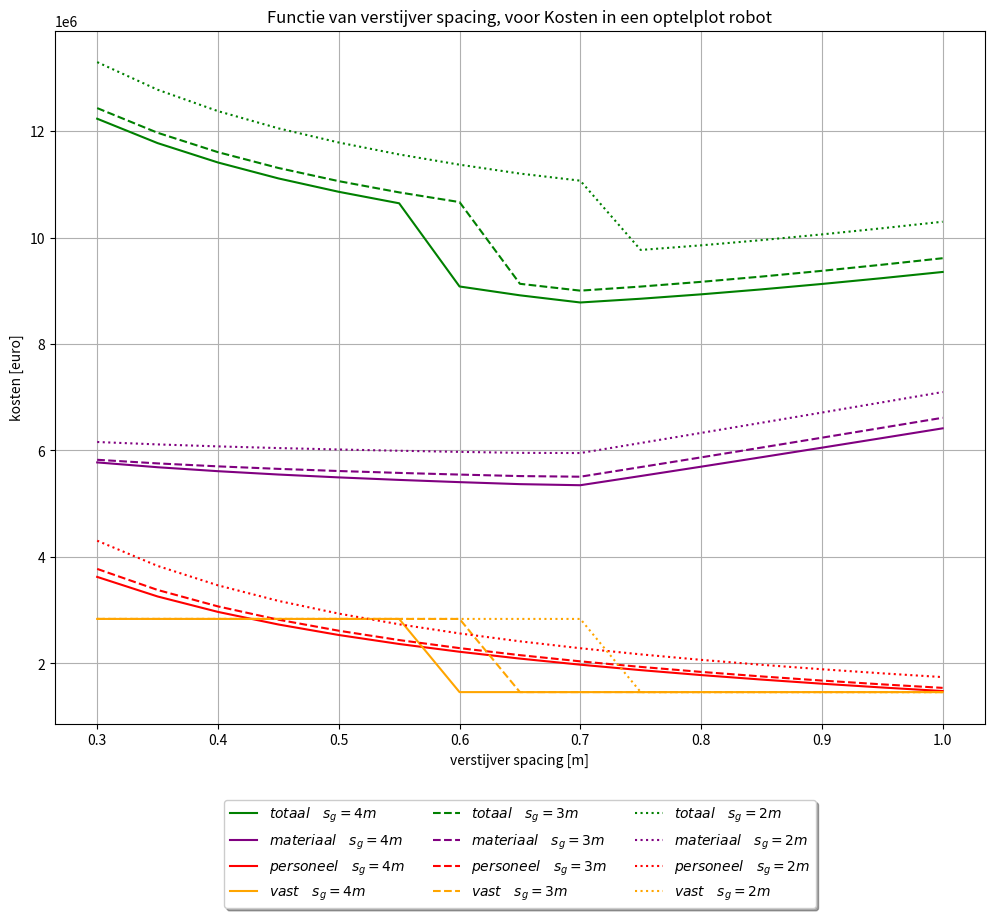

Python code for this plot: (Note: this script raises an exception after producing the figure.)
import matplotlib.pyplot as plt
import numpy as np
import math as m
import scipy

ss = np.arange(0.3,1.001,0.05)
groepsnummer = 2
station  = 5
uren = 8
n_perstation= 3 #aantal pesonen  
T = 8
Ks = 1.
rho = 1025
g = 9.81
p = T *g *rho
rho_plaat = 7800
sigma_y = 305E6
tp_form = ss*np.sqrt((p*Ks)/(2*sigma_y))
tp = np.zeros(len(tp_form))

for i in range(len(tp_form)):
    if tp_form[i] <= 0.008:
        tp[i] = 0.008
    else:
        tp[i] = tp_form[i]


tpmm = tp*1000
Bp = 12
bp = 3
Lp= 12
A= 144
capaciteit = 22500 + 4/3* 17280
tws = 0.005
twg = 0.005


class totaal():

    def klein_hand(sg):
        hspant = (6*0.5/2+300.5/2)*((p*ss*sg*2*Ks)/(12*sigma_y*tws))**0.5 /1000

        Mb = p*sg*bp**2/12
        Fs = p*sg*bp/2


        hvrang = 1.25
        A_bulb = (((30*0.5)/15 ) + ((6*0.5)/12)) *sg * (np.sqrt((p*ss*tws)/(12*sigma_y )))
        nzaathout = 4
        aantal_jaar = capaciteit/A 
        nplaat = Bp/bp
        nlas = nplaat -1
        nspant = Bp/ss-nzaathout -1
        nvrang = Lp/sg
        nkruising = nvrang*(nspant+nzaathout)
        Llas_plaat = nlas*Lp     
        Llas_spant = nspant*Lp*2  
        Llas_vrang_hori = nvrang*Bp*2  
        Llas_zaathout = nzaathout*Lp*2   
        Llas_vrang_verti = hvrang*nkruising*4 +nspant*hspant*2
        Llas = Llas_plaat + Llas_spant + Llas_vrang_hori + Llas_zaathout + Llas_vrang_verti

        m_plaat = Lp * Bp * tp*rho_plaat 
        m_z = nzaathout*Lp*75
        m_s = np.int32(nspant)*Lp*A_bulb*rho_plaat
        m_g = np.int32(nvrang)*Bp*75
        m_totaal = m_plaat+m_z+m_s+m_g
        materiaal = aantal_jaar*m_totaal
        

        ndraaien = 2
        Tphechten = nplaat-1
        Tplassen = Llas_plaat/14400
        Tzgslassen = (Llas_vrang_verti/1.2 +(Llas_vrang_hori+Llas_zaathout+Llas_spant)/2)*((7.8*5**2)/2000)/0.35
        Tshechten = 0.5*(nspant)
        Tzghechten = 4*(nvrang+nzaathout)
        Tdraaien = ndraaien*2


        urenpplaat = Tphechten + Tplassen+ Tzgslassen+2*Tshechten+2*Tzghechten+2*Tdraaien
        productieuren = Tphechten + Tplassen+ Tzgslassen/2+Tshechten+Tzghechten+Tdraaien
        personeel = aantal_jaar*50* urenpplaat

        nplek = np.int32((productieuren*aantal_jaar)/2000)
        loods = A*nplek

        vastekosten = 90*loods

        totaal = materiaal + personeel + vastekosten 
        return totaal, materiaal, personeel, vastekosten

    def groot_hand(sg):
        hspant = (6*0.5/2+300.5/2)*((p*ss*sg*2*Ks)/(12*sigma_y*tws))**0.5 /1000

        Mb = p*sg*bp**2/12
        Fs = p*sg*bp/2


        hvrang = 1.25
        A_bulb = (((30*0.5)/15 ) + ((6*0.5)/12)) *sg * (np.sqrt((p*ss*tws)/(12*sigma_y )))
        nzaathout = 8
        aantal_jaar = capaciteit/(2*A) 
        nplaat = 2*Bp/bp
        nlas = nplaat -1
        nspant = 2*Bp/ss-nzaathout -1
        nvrang = Lp/sg
        nkruising = nvrang*(nspant+nzaathout)
        Llas_plaat = nlas*Lp 
        Llas_spant = nspant*Lp*2  
        Llas_vrang_hori = nvrang*2*Bp*2  
        Llas_zaathout = nzaathout*Lp*2   
        Llas_vrang_verti = hvrang*nkruising*4 +nspant*hspant*2
        Llas = Llas_plaat + Llas_spant + Llas_vrang_hori + Llas_zaathout + Llas_vrang_verti

        m_plaat = 2*Lp * Bp * tp*rho_plaat 
        m_z = nzaathout*2*Lp*75
        m_s = np.int32(nspant)*2*Lp*A_bulb*rho_plaat
        m_g = np.int32(nvrang)*Bp*75
        m_totaal = m_plaat+m_z+m_s+m_g
        materiaal = aantal_jaar*m_totaal

        ndraaien = 2
        Tphechten = nplaat-1
        Tplassen = Llas_plaat/14400
        Tzgslassen = (Llas_vrang_verti/1.2 +(Llas_vrang_hori+Llas_zaathout+Llas_spant)/2)*((7.8*5**2)/2000)/0.35
        Tshechten = 0.5*(nspant)
        Tzghechten = 4*(nvrang+nzaathout)
        Tdraaien = ndraaien*2


        urenpplaat = Tphechten + Tplassen+ Tzgslassen+2*Tshechten+4*Tzghechten+2*Tdraaien
        productieuren = Tphechten + Tplassen+ Tzgslassen/2+Tshechten+Tzghechten+2*Tdraaien
        personeel = aantal_jaar*50* urenpplaat

        nplek = np.int32((productieuren*aantal_jaar)/2000)
        loods = 2*A*nplek

        vastekosten = 90*loods

        totaal = materiaal + personeel + vastekosten 
        return totaal, materiaal, personeel, vastekosten

    def klein_robot(sg):
        hspant = (6*0.5/2+300.5/2)*((p*ss*sg*2*Ks)/(12*sigma_y*tws))**0.5

        Mb = p*sg*bp**2/12
        Fs = p*sg*bp/2


        hvrang = 1.25
        A_bulb = (((30*0.5)/15 ) + ((6*0.5)/12)) *sg * (np.sqrt((p*ss*tws)/(12*sigma_y )))
        nzaathout = 4
        aantal_jaar = capaciteit/A 
        nplaat = Bp/bp
        nlas = nplaat -1
        nspant = Bp/ss-nzaathout -1
        nvrang = Lp/sg
        nkruising = nvrang*(nspant+nzaathout)
        Llas_plaat = nlas*Lp 
        Llas_spant = nspant*Lp*2  
        Llas_vrang_hori = nvrang*Bp*2  
        Llas_zaathout = nzaathout*Lp*2   
        Llas_vrang_verti = hvrang*nkruising*4 +nspant*hspant*2
        Llas = Llas_plaat + Llas_spant + Llas_vrang_hori + Llas_zaathout + Llas_vrang_verti
        
        m_plaat = Lp * Bp * tp*rho_plaat 
        m_z = nzaathout*Lp*75
        m_s = nspant*Lp*A_bulb*rho_plaat
        m_g = nvrang*Bp*75
        m_totaal = m_plaat+m_z+m_s+m_g
        materiaal = aantal_jaar*m_totaal

        loc4en5 = (((Llas_vrang_verti/1.2 +(Llas_vrang_hori+Llas_zaathout)/2)*(7.8*5**2/2000) )/0.6 +2*(nvrang+nzaathout))/2
        loc3 = (Llas_spant/2)*((7.8*5**2)/2000)/0.6
        urenpplaat = np.zeros(len(ss))
        for i in range(len(urenpplaat)):
            if loc3[i] > loc4en5[i]:
                urenpplaat[i] = loc3[i]
            if loc4en5[i] > loc3[i]:
                urenpplaat[i] = loc4en5[i]
        personeel = aantal_jaar*90*urenpplaat
        loods = 1200
        nplekken = ((urenpplaat*aantal_jaar/3)/8400)
        nplekkenint = np.ceil(nplekken)
        bezettingsgraad = nplekken/nplekkenint*100
        for k in range(len(nplekkenint)):
            if nplekkenint[k]==0:
                nplekkenint[k] =1
        vastekosten = 70*loods +275000*nplekkenint*station
        totaal = materiaal + personeel + vastekosten 
        return totaal, materiaal, personeel, vastekosten

    def groot_robot(sg):
        hspant = (6*0.5/2+300.5/2)*((p*ss*sg*2*Ks)/(12*sigma_y*tws))**0.5

        Mb = p*sg*bp**2/12
        Fs = p*sg*bp/2


        hvrang = 1.25
        A_bulb = (((30*0.5)/15 ) + ((6*0.5)/12)) *sg * (np.sqrt((p*ss*tws)/(12*sigma_y )))
        nzaathout = 8
        aantal_jaar = capaciteit/(2*A) 
        nplaat = 2*Bp/bp
        nlas = nplaat -1
        nspant = 2*Bp/ss-nzaathout -1
        nvrang = Lp/sg
        nkruising = nvrang*(nspant+nzaathout)
        Llas_plaat = nlas*Lp 
        Llas_spant = nspant*Lp*2  
        Llas_vrang_hori = nvrang*2*Bp*2  
        Llas_zaathout = nzaathout*Lp*2   
        Llas_vrang_verti = hvrang*nkruising*4 +nspant*hspant*2
        Llas = Llas_plaat + Llas_spant + Llas_vrang_hori + Llas_zaathout + Llas_vrang_verti

        m_plaat = 2*Lp * Bp * tp*rho_plaat 
        m_z = nzaathout*2*Lp*75
        m_s = nspant*2*Lp*A_bulb*rho_plaat
        m_g = nvrang*Bp*75
        m_totaal = m_plaat+m_z+m_s+m_g
        materiaal = aantal_jaar*m_totaal
        
        loc4en5 = (((Llas_vrang_verti/1.2 +(Llas_vrang_hori+Llas_zaathout)/2)*(7.8*5**2/2000))/0.6 +4*(nvrang+nzaathout))/2
        loc3 = (Llas_spant/2)*((7.8*5**2)/2000)/0.6
        urenpplaat = np.zeros(len(ss))
        for i in range(len(urenpplaat)):
            if loc3[i] > loc4en5[i]:
                urenpplaat[i] = loc3[i]
            if loc4en5[i] > loc3[i]:
                urenpplaat[i] = loc4en5[i]

        personeel = aantal_jaar*90*urenpplaat
        loods = 1200
        nplekken = ((urenpplaat* aantal_jaar/3)/8400)
        nplekkenint = np.ceil(nplekken)
        bezettingsgraad = nplekken/nplekkenint*100
        for k in range(len(nplekkenint)):
            if nplekkenint[k]==0:
                nplekkenint[k] =1
        vastekosten = 70*loods +300000*nplekkenint*station

        totaal = materiaal + personeel + vastekosten 
        return totaal, materiaal, personeel, vastekosten


k_h_4_tot, k_h_4_mat,k_h_4_per,k_h_4_vast = totaal.klein_hand(4)
g_h_4_tot, g_h_4_mat,g_h_4_per,g_h_4_vast = totaal.groot_hand(4)

k_h_3_tot, k_h_3_mat,k_h_3_per,k_h_3_vast = totaal.klein_hand(3)
g_h_3_tot, g_h_3_mat,g_h_3_per,g_h_3_vast = totaal.groot_hand(3)

k_h_2_tot, k_h_2_mat,k_h_2_per,k_h_2_vast = totaal.klein_hand(2)
g_h_2_tot, g_h_2_mat,g_h_2_per,g_h_2_vast = totaal.groot_hand(2)

k_r_4_tot, k_r_4_mat,k_r_4_per,k_r_4_vast = totaal.klein_robot(4)
g_r_4_tot, g_r_4_mat,g_r_4_per,g_r_4_vast = totaal.groot_robot(4)

k_r_3_tot, k_r_3_mat,k_r_3_per,k_r_3_vast = totaal.klein_robot(3)
g_r_3_tot, g_r_3_mat,g_r_3_per,g_r_3_vast = totaal.groot_robot(3)

k_r_2_tot, k_r_2_mat,k_r_2_per,k_r_2_vast = totaal.klein_robot(2)
g_r_2_tot, g_r_2_mat,g_r_2_per,g_r_2_vast = totaal.groot_robot(2)

plt.ticklabel_format(style='sci', axis='y', scilimits=(6,6))

def plot_totaal(titel):
    figure = plt.figure(figsize=(12,8))
    plt.plot(ss,k_h_4_tot, c="green"     ,label="$kleine-plaat \quad s_g = 4m$")
    plt.plot(ss,g_h_4_tot, c="darkgreen"     ,label="$grote-plaat \quad s_g = 4m$")
    plt.plot(ss,k_h_3_tot, c="red"     ,label="$kleine-plaat \quad s_g = 3m$")
    plt.plot(ss,g_h_3_tot, c="orange"     ,label="$grote-plaat \quad s_g = 3m$")
    plt.plot(ss,k_h_2_tot, c="blue"     ,label="$kleine-plaat \quad s_g = 2m$")
    plt.plot(ss,g_h_2_tot, c="darkblue"     ,label="$grote-plaat \quad s_g = 2m$")
    plt.xlabel("verstijver spacing [m]")
    plt.ylabel("kosten [euro]")
#    plt.ylim(0,20E6)
    plt.ticklabel_format(style='sci', axis='y', scilimits=(6,6))
    titeltje= "Functie van verstijver spacing, voor "+titel
    plt.title(titeltje)
    plt.legend(loc = "best", shadow = True, fontsize="small")
    plt.grid()
    figure.savefig("./construeren/plaatproductie/"+titel+".png")

def plot_vastekosten(titel):
    figure = plt.figure(figsize=(12,8))
    plt.plot(ss,k_h_4_vast, c="green"     ,label="$kleine-plaat \quad s_g = 4m$")
    plt.plot(ss,g_h_4_vast, c="darkgreen"     ,label="$grote-plaat \quad s_g = 4m$")
    plt.plot(ss,k_h_3_vast, c="red"     ,label="$kleine-plaat \quad s_g = 3m$")
    plt.plot(ss,g_h_3_vast, c="orange"     ,label="$grote-plaat \quad s_g = 3m$")
    plt.plot(ss,k_h_2_vast, c="blue"     ,label="$kleine-plaat \quad s_g = 2m$")
    plt.plot(ss,g_h_2_vast, c="darkblue"     ,label="$grote-plaat \quad s_g = 2m$")
    plt.xlabel("verstijver spacing [m]")
    plt.ylabel("kosten [euro]")
#    plt.ylim(0,20E6)
    plt.ticklabel_format(style='sci', axis='y', scilimits=(6,6))
    titeltje= "Functie van verstijver spacing, voor "+titel
    plt.title(titeltje)
    plt.legend(loc = "best", shadow = True, fontsize="small")
    plt.grid()
    figure.savefig("./construeren/plaatproductie/"+titel+".png")

def plot_personeel(titel):
    figure = plt.figure(figsize=(12,8))
    plt.plot(ss,k_h_4_per, c="green"     ,label="$kleine-plaat \quad s_g = 4m$")
    plt.plot(ss,g_h_4_per, c="darkgreen"     ,label="$grote-plaat \quad s_g = 4m$")
    plt.plot(ss,k_h_3_per, c="red"     ,label="$kleine-plaat \quad s_g = 3m$")
    plt.plot(ss,g_h_3_per, c="orange"     ,label="$grote-plaat \quad s_g = 3m$")
    plt.plot(ss,k_h_2_per, c="blue"     ,label="$kleine-plaat \quad s_g = 2m$")
    plt.plot(ss,g_h_2_per, c="darkblue"     ,label="$grote-plaat \quad s_g = 2m$")
    plt.xlabel("verstijver spacing [m]")
    plt.ylabel("kosten [euro]")
#    plt.ylim(0,20E6)
    plt.ticklabel_format(style='sci', axis='y', scilimits=(6,6))
    titeltje= "Functie van verstijver spacing, voor "+titel
    plt.title(titeltje)
    plt.legend(loc = "best", shadow = True, fontsize="small")
    plt.grid()
    figure.savefig("./construeren/plaatproductie/"+titel+".png")

def plot_materiaal(titel):
    figure = plt.figure(figsize=(12,8))
    plt.plot(ss,k_h_4_mat, c="green"     ,label="$kleine-plaat \quad s_g = 4m$")
    plt.plot(ss,g_h_4_mat, c="darkgreen"     ,label="$grote-plaat \quad s_g = 4m$")
    plt.plot(ss,k_h_3_mat, c="red"     ,label="$kleine-plaat \quad s_g = 3m$")
    plt.plot(ss,g_h_3_mat, c="orange"     ,label="$grote-plaat \quad s_g = 3m$")
    plt.plot(ss,k_h_2_mat, c="blue"     ,label="$kleine-plaat \quad s_g = 2m$")
    plt.plot(ss,g_h_2_mat, c="darkblue"     ,label="$grote-plaat \quad s_g = 2m$")
    plt.xlabel("verstijver spacing [m]")
    plt.ylabel("kosten [euro]")
#    plt.ylim(0,20E6)
    plt.ticklabel_format(style='sci', axis='y', scilimits=(6,6))
    titeltje= "Functie van verstijver spacing, voor "+titel
    plt.title(titeltje)
    plt.legend(loc = "best", shadow = True, fontsize="small")
    plt.grid()
    figure.savefig("./construeren/plaatproductie/"+titel+".png")

def plot_totaal_robot(titel):
    figure = plt.figure(figsize=(12,8))
    plt.plot(ss,k_r_4_tot, c="green"     ,label="$kleine-plaat \quad s_g = 4m$")
    plt.plot(ss,g_r_4_tot, c="darkgreen"     ,label="$grote-plaat \quad s_g = 4m$")
    plt.plot(ss,k_r_3_tot, c="red"     ,label="$kleine-plaat \quad s_g = 3m$")
    plt.plot(ss,g_r_3_tot, c="orange"     ,label="$grote-plaat \quad s_g = 3m$")
    plt.plot(ss,k_r_2_tot, c="blue"     ,label="$kleine-plaat \quad s_g = 2m$")
    plt.plot(ss,g_r_2_tot, c="darkblue"     ,label="$grote-plaat \quad s_g = 2m$")
    plt.xlabel("verstijver spacing [m]")
    plt.ylabel("kosten [euro]")
#    plt.ylim(0,20E6)
    plt.ticklabel_format(style='sci', axis='y', scilimits=(6,6))
    titeltje= "Functie van verstijver spacing, voor "+titel
    plt.title(titeltje)
    plt.legend(loc = "best", shadow = True, fontsize="small")
    plt.grid()
    figure.savefig("./construeren/plaatproductie/"+titel+".png")

def plot_vastekosten_robot(titel):
    figure = plt.figure(figsize=(12,8))
    plt.plot(ss,k_r_4_vast, c="green"     ,label="$kleine-plaat \quad s_g = 4m$")
    plt.plot(ss,g_r_4_vast, c="darkgreen"     ,label="$grote-plaat \quad s_g = 4m$")
    plt.plot(ss,k_r_3_vast, c="red"     ,label="$kleine-plaat \quad s_g = 3m$")
    plt.plot(ss,g_r_3_vast, c="orange"     ,label="$grote-plaat \quad s_g = 3m$")
    plt.plot(ss,k_r_2_vast, c="blue"     ,label="$kleine-plaat \quad s_g = 2m$")
    plt.plot(ss,g_r_2_vast, c="darkblue"     ,label="$grote-plaat \quad s_g = 2m$")
    plt.xlabel("verstijver spacing [m]")
    plt.ylabel("kosten [euro]")
#    plt.ylim(0,20E6)
    plt.ticklabel_format(style='sci', axis='y', scilimits=(6,6))
    titeltje= "Functie van verstijver spacing, voor "+titel
    plt.title(titeltje)
    plt.legend(loc = "best", shadow = True, fontsize="small")
    plt.grid()
    figure.savefig("./construeren/plaatproductie/"+titel+".png")

def plot_personeel_robot(titel):
    figure = plt.figure(figsize=(12,8))
    plt.plot(ss,k_r_4_per, c="green"     ,label="$kleine-plaat \quad s_g = 4m$")
    plt.plot(ss,g_r_4_per, c="darkgreen"     ,label="$grote-plaat \quad s_g = 4m$")
    plt.plot(ss,k_r_3_per, c="red"     ,label="$kleine-plaat \quad s_g = 3m$")
    plt.plot(ss,g_r_3_per, c="orange"     ,label="$grote-plaat \quad s_g = 3m$")
    plt.plot(ss,k_r_2_per, c="blue"     ,label="$kleine-plaat \quad s_g = 2m$")
    plt.plot(ss,g_r_2_per, c="darkblue"     ,label="$grote-plaat \quad s_g = 2m$")
    plt.xlabel("verstijver spacing [m]")
    plt.ylabel("kosten [euro]")
#    plt.ylim(0,20E6)
    plt.ticklabel_format(style='sci', axis='y', scilimits=(6,6))
    titeltje= "Functie van verstijver spacing, voor "+titel
    plt.title(titeltje)
    plt.legend(loc = "best", shadow = True, fontsize="small")
    plt.grid()
    figure.savefig("./construeren/plaatproductie/"+titel+".png")


def bar_plot():
    materiaal_tup = (min(k_h_4_mat),min(k_h_4_mat),min(k_h_4_mat),min(k_h_4_mat))
    personeel_tup = (min(k_h_4_per),min(g_h_4_per),min(k_r_4_per),min(g_r_4_per))
    vastekosten_tup = (min(k_h_4_vast),min(g_h_4_vast),min(k_r_4_vast),min(g_r_4_vast))
    figure = plt.figure(figsize=(10,8))
    ind = np.arange(4)
    plt.bar(ind, np.array(materiaal_tup), 0.35,    color="red", label="materiaal")
    plt.bar(ind, np.array(personeel_tup),  0.35,   bottom=np.array(materiaal_tup),   color="green", label="personeel")
    plt.bar(ind, np.array(vastekosten_tup), 0.35,  bottom=np.array(personeel_tup)+np.array(materiaal_tup),    color="blue", label="vastekosten")
    plt.xticks(ind,["klein, hand","groot, hand","klein, robot","groot, robot"])
    plt.ticklabel_format(style='sci', axis='y', scilimits=(6,6))
    plt.ylabel("kosten [euro]")
    titeltje= "Kosten in de vier scenarios"
    plt.title(titeltje)
    plt.ylim(4E6,)
    plt.legend(loc = "best", shadow = True, fontsize="small")
    plt.grid()
    figure.savefig("./construeren/plaatproductie/barplot.png")

def optel_plot(titel):
    figure = plt.figure(figsize=(12,10))
    ax = plt.subplot(111)
    plt.plot(ss,k_h_4_tot, c="green"     ,label="$totaal \quad s_g = 4m$")
    plt.plot(ss,k_h_4_mat, c="purple"     ,label="$materiaal \quad s_g = 4m$")
    plt.plot(ss,k_h_4_per, c="red"     ,label="$personeel \quad s_g = 4m$")
    plt.plot(ss,k_h_4_vast, c="orange"     ,label="$vast \quad s_g = 4m$")
    plt.plot(ss,k_h_3_tot, c="green" ,linestyle="dashed"    ,label="$totaal \quad s_g = 3m$")
    plt.plot(ss,k_h_3_mat, c="purple"  ,linestyle="dashed"   ,label="$materiaal \quad s_g = 3m$")
    plt.plot(ss,k_h_3_per, c="red"   ,linestyle="dashed"  ,label="$personeel \quad s_g = 3m$")
    plt.plot(ss,k_h_3_vast, c="orange"   ,linestyle="dashed"  ,label="$vast \quad s_g = 3m$")
    plt.plot(ss,k_h_2_tot, c="green" ,linestyle="dotted"    ,label="$totaal \quad s_g = 2m$")
    plt.plot(ss,k_h_2_mat, c="purple" ,linestyle="dotted"    ,label="$materiaal \quad s_g = 2m$")
    plt.plot(ss,k_h_2_per, c="red"   ,linestyle="dotted"  ,label="$personeel \quad s_g = 2m$")
    plt.plot(ss,k_h_2_vast, c="orange"   ,linestyle="dotted"  ,label="$vast \quad s_g = 2m$")
    plt.xlabel("verstijver spacing [m]")
    plt.ylabel("kosten [euro]")
#    plt.ylim(0,20E6)
    plt.ticklabel_format(style='sci', axis='y', scilimits=(6,6))
    titeltje= "Functie van verstijver spacing, voor Kosten in een "+titel
    plt.title(titeltje)
    plt.grid()
    
        # Shrink current axis's height by 10% on the bottom
    box = ax.get_position()
    ax.set_position([box.x0, box.y0 + box.height * 0.1,
                        box.width, box.height * 0.9])

        # Put a legend below current axis
    ax.legend(loc='upper center', bbox_to_anchor=(0.5, -0.1),
                fancybox=True, shadow=True, ncol=3)
    figure.savefig("./construeren/plaatproductie/"+titel+".png")

def optel_plot_robot(titel):
    figure = plt.figure(figsize=(12,10))
    ax = plt.subplot(111)
    plt.plot(ss,k_r_4_tot, c="green"     ,label="$totaal \quad s_g = 4m$")
    plt.plot(ss,k_r_4_mat, c="purple"     ,label="$materiaal \quad s_g = 4m$")
    plt.plot(ss,k_r_4_per, c="red"     ,label="$personeel \quad s_g = 4m$")
    plt.plot(ss,k_r_4_vast, c="orange"     ,label="$vast \quad s_g = 4m$")
    plt.plot(ss,k_r_3_tot, c="green" ,linestyle="dashed"    ,label="$totaal \quad s_g = 3m$")
    plt.plot(ss,k_r_3_mat, c="purple"  ,linestyle="dashed"   ,label="$materiaal \quad s_g = 3m$")
    plt.plot(ss,k_r_3_per, c="red"   ,linestyle="dashed"  ,label="$personeel \quad s_g = 3m$")
    plt.plot(ss,k_r_3_vast, c="orange"   ,linestyle="dashed"  ,label="$vast \quad s_g = 3m$")
    plt.plot(ss,k_r_2_tot, c="green" ,linestyle="dotted"    ,label="$totaal \quad s_g = 2m$")
    plt.plot(ss,k_r_2_mat, c="purple" ,linestyle="dotted"    ,label="$materiaal \quad s_g = 2m$")
    plt.plot(ss,k_r_2_per, c="red"   ,linestyle="dotted"  ,label="$personeel \quad s_g = 2m$")
    plt.plot(ss,k_r_2_vast, c="orange"   ,linestyle="dotted"  ,label="$vast \quad s_g = 2m$")
    plt.xlabel("verstijver spacing [m]")
    plt.ylabel("kosten [euro]")
#    plt.ylim(0,20E6)
    plt.ticklabel_format(style='sci', axis='y', scilimits=(6,6))
    titeltje= "Functie van verstijver spacing, voor Kosten in een "+titel
    plt.title(titeltje)
    plt.grid()
    
        # Shrink current axis's height by 10% on the bottom
    box = ax.get_position()
    ax.set_position([box.x0, box.y0 + box.height * 0.1,
                        box.width, box.height * 0.9])

        # Put a legend below current axis
    ax.legend(loc='upper center', bbox_to_anchor=(0.5, -0.1),
                fancybox=True, shadow=True, ncol=3)
    figure.savefig("./construeren/plaatproductie/"+titel+".png")


optel_plot_robot("optelplot robot")
optel_plot("optelplot")

bar_plot()

plot_vastekosten("vastekosten hand")

plot_totaal("totale kosten hand")

plot_personeel("personeelskosten hand")

plot_materiaal("materiaal kosten")

plot_vastekosten_robot("vastekosten robot")

plot_totaal_robot("totale kosten robot")

plot_personeel_robot("personeelskosten robot")
